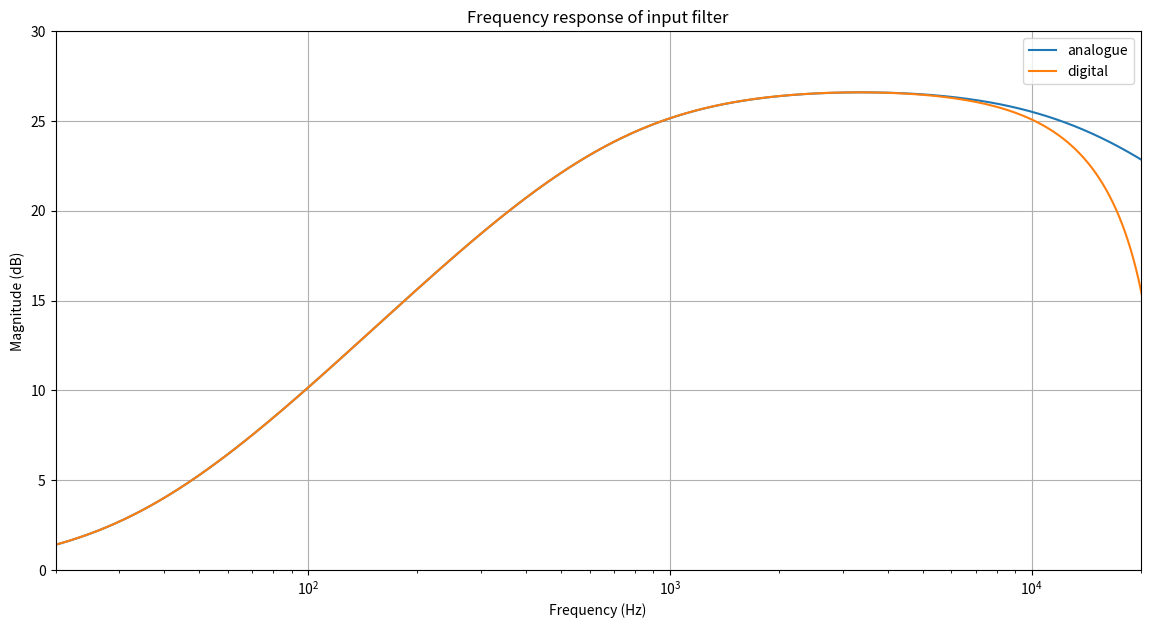
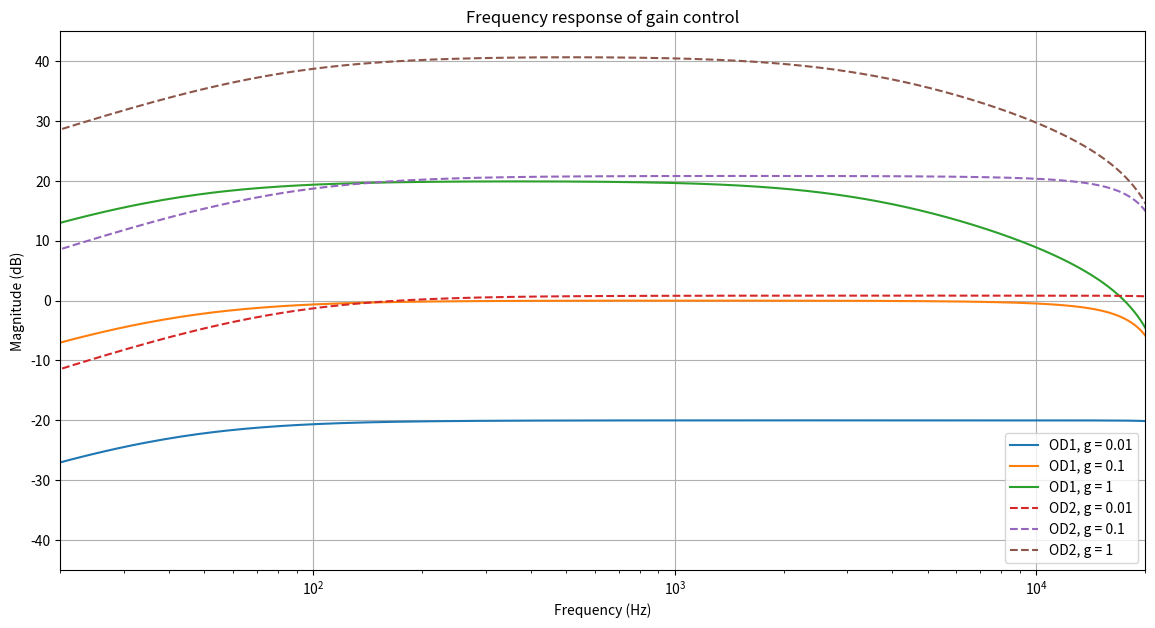
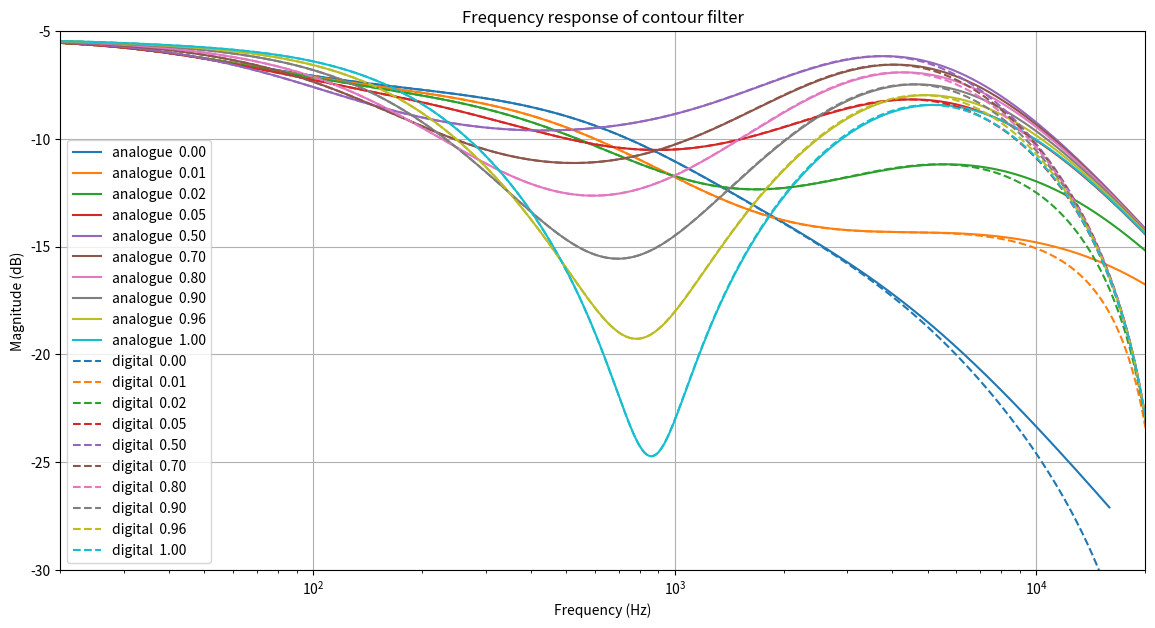

Source code (Python) for these figures, in order: (Note: this script raises an exception after producing the figures.)
# ---
# jupyter:
#   jupytext:
#     formats: ipynb,py:percent
#     text_representation:
#       extension: .py
#       format_name: percent
#       format_version: '1.3'
#       jupytext_version: 1.16.2
#   kernelspec:
#     display_name: Python 3 (ipykernel)
#     language: python
#     name: python3
# ---

# %% [markdown]
# # Valvestate DSP
#
# This document describes the design process of the DSP algorithms for the plugin.
# [Schematics](https://drtube.com/schematics/marshall/pc0689.pdf)

# %%
import numpy as np
import scipy.signal as signal
import matplotlib.pyplot as plt
import csv
import sympy
import re

# %%
# Sample rate to use when plotting digital filter responses
rate = 48000
# Bilinear transform parameter, optimal at DC
k = 2*rate

# Default plot settings
plt.rcParams["figure.figsize"] = (14, 7)
plt.rcParams['axes.grid'] = True

from sympy.abc import s, z, K


# %% [markdown]
# # Filters
#
# Analog filters are discretectised using the method described in [DISCRETIZATION OF THE ’59 FENDER BASSMAN TONE STACK by David T. Yeh, Julius O. Smith](https://ccrma.stanford.edu/~dtyeh/papers/yeh06_dafx.pdf).
#
# In summary, symbolic analysis is performed on the schematic in the s-domain, then the bilinear transform is used to genereate a z-domain transfer function, which can be implemented as an IIR filter.
#
# They gloss over how exactly to perform the symbolic circuit analysis. I have used QSapecNG for this. This software performs symbolic analysis on a graphical schematic, so it is quite easy to use. Unfortunately it has many bugs, and is not maintained anymore. Schematics are available for each circuit under the file mentioned in the relevant code snippet.
#
# [Lcapy](https://github.com/mph-/lcapy), [ahkab](https://github.com/ahkab/ahkab), [SCAM](https://github.com/echeever/scam), Wolfram SystemModeler could possibly work here. I have only tried lcapy, and altough it would be nice to do all the work inside Python, it was too slow to be usable.

# %%
def print_as_cpp_coefficients(coeffs, name):
    for i in range(len(coeffs)):    
        tmp = f"float {name}{i} = {coeffs[i]};"
        # substitute python power syntax a**2 to std::pow(a, 2)
        print(re.sub(r"([a-zA-Z])\*\*(\d)", r"std::pow(\1, \2)", tmp))
    
print_as_cpp_coefficients(range(0, 3), "test")
print_as_cpp_coefficients([s**5], "power")


# %% [markdown]
# Helper function to perform bilinear transform by substituting $s$ for $K\frac{1-z^{-1}}{1+z^{-1}}$.

# %%
def bilinear_transform(tf_s):
    s_sub = K*(1-z**-1)/(1+z**-1)
    tf_z = tf_s.subs(s, s_sub).normal().simplify().factor()
    n, d = sympy.fraction(tf_z)
    n_frac = sympy.poly(n, z)
    d_frac = sympy.poly(d, z)
    B = n_frac.all_coeffs()
    A = d_frac.all_coeffs()
    return B, A

b0, b1, b2, a0, a1, a2 = sympy.symbols("b0, b1, b2, a0, a1, a2")

# this should print the general bilinear transform for a biquad
bilinear_transform((b0 + b1 * s**-1 + b2 * s**-2)/(a0 + a1 * s**-1 + a2 * s**-2))


# %%
def substitute_parameter(A, parameters):
    return [float(sympy.sympify(AA).subs(parameters)) for AA in A]


# %% [markdown]
# ## Input filter
#
# This is the first stage of the amplifier, it's suspiciously similar to a tubescreamer pedal.

# %%
# input_filter.info
tf_s = (s**2 + 2.23219e+06*s + 4.52694e+08)/(1 * s**2 + 104527*s + 4.52694e+08)

n, d = sympy.fraction(tf_s)
n_poly = sympy.Poly(n, s)
d_poly = sympy.Poly(d, s)
B = n_poly.all_coeffs()
A = d_poly.all_coeffs()

tf = signal.lti([float(BB) for BB in B], [float(AA) for AA in A])
w, H = signal.freqresp(tf)

plt.figure()
plt.semilogx(w/2/np.pi, 20*np.log10(np.abs(H)), label="analogue")

B, A = bilinear_transform(tf_s)

print_as_cpp_coefficients(B, "B")
print_as_cpp_coefficients(A, "A")

b = substitute_parameter(B, {K: k})
a = substitute_parameter(A, {K: k})
f = signal.dlti(b, a)
w, H = signal.dfreqresp(f)

plt.semilogx(w/2/np.pi*rate, 20*np.log10(np.abs(H)), label="digital")
plt.title("Frequency response of input filter")
plt.xlabel("Frequency (Hz)")
plt.ylabel("Magnitude (dB)")
plt.xlim(20, 20e3)
plt.ylim(0, 30)
plt.legend()
plt.show()

# %% [markdown]
# ## Gain control
#
# There are two sets of functions, as this circuit has two switchable modes (OD1/OD2).

# %%
# OD1.info / OD2.info
C1 = 220e-9
C2 = 47e-12
R1 = 22e3
R2 = 100e3
Rg = sympy.symbols("Rg")
Rg_value = 1e6

B1 = [R1*Rg*C1, 0]
A1 = [R1*R2*Rg*C1*C2, R1*R2*C1 + R1*Rg*C2 + R2*Rg*C2, R1+R2]

B2 = [Rg*C1, 0]
R1 = 9.09e3
A2 = [R1*Rg*C1*C2, R1*C1 + Rg*C2, 1]

g = sympy.symbols("g")

tf1_s = ((B1[0]*s)/(A1[0]*s**2 + A1[1]*s + A1[2])).subs(Rg, Rg_value*g)
tf2_s = ((B2[0]*s)/(A2[0]*s**2 + A2[1]*s + A2[2])).subs(Rg, Rg_value*g)

B1z, A1z = bilinear_transform(tf1_s)
B2z, A2z = bilinear_transform(tf2_s)

print_as_cpp_coefficients(B1z, "B1")
print_as_cpp_coefficients(A1z, "A1")
print_as_cpp_coefficients(B2z, "B2")
print_as_cpp_coefficients(A2z, "A2")

G = [0.01, 0.1, 1]

plt.figure()
for B, A, label, linestyle in [[B1z, A1z, "OD1", "-"], [B2z, A2z, "OD2", "--"]]:
    for gg in G:
        subs = {K:k, g:gg}
        b = substitute_parameter(B, subs)
        a = substitute_parameter(A, subs)
            
        f = signal.dlti(b, a)
        w, H = signal.dfreqresp(f)
        
        # ignore divide by 0 errors
        with np.errstate(divide='ignore'):
            plt.semilogx(w/2/np.pi*rate, 20*np.log10(np.abs(H)), label=f"{label}, g = {gg}", linestyle=linestyle)

plt.legend()
plt.title("Frequency response of gain control")
plt.xlabel("Frequency (Hz)")
plt.ylabel("Magnitude (dB)")
plt.xlim(20, 20e3)
plt.ylim(-45, 45)
plt.show()

# %% [markdown]
# ## Contour filter

# %%
# contour.info
Rp1, Rp2, p = sympy.symbols("Rp1 Rp2 p")
Rp = 100e3
V1 = 1

exp = ((( 1.0032e-14 * Rp1 * Rp2 * V1 + 1.94495e-10 * Rp1 * V1 ) * s**3 +
        ( 1.254e-10 * Rp1 * Rp2 * V1 + 4.56e-07 * Rp1 * V1 + 1.76e-07 * Rp2 * V1 + 0.0034122 * V1 ) * s**2 +
        ( 0.0057 * Rp1 * V1 + 0.0022 * Rp2 * V1 + 8 * V1 ) * s + 100000 * V1) / 
       (( 3.88784e-19 * Rp1 * Rp2 + 7.53755e-15 * Rp1 ) * s**4 +
        ( 1.92511e-14 * Rp1 * Rp2 + 5.04208e-10 * Rp1 + 3.88784e-11 * Rp2 + 7.53755e-07 ) * s**3 + 
        ( 2.31614e-10 * Rp1 * Rp2 + 7.82459e-06 * Rp1 + 1.05904e-06 * Rp2 + 0.0297419 ) * s**2 +
        ( 0.0105279 * Rp1 + 0.0040634 * Rp2 + 170.06 ) * s + 184700))

exp_final = exp.subs({Rp1: Rp*p, Rp2: Rp*(1-p)})
n, d = sympy.fraction(exp_final)
n_poly = sympy.Poly(n, s)
d_poly = sympy.Poly(d, s)
B = n_poly.all_coeffs()
A = d_poly.all_coeffs()

P = [0, 0.01, 0.02, 0.05, 0.5, 0.7, 0.8, 0.9, 0.96, 1]
# plot response of analogue filter
for pp in P:
    b = substitute_parameter(B, {p: pp})
    a = substitute_parameter(A, {p: pp})

    tf = signal.lti(b, a)
    w, H = signal.freqresp(tf)
    plt.semilogx(w/2/np.pi, 20*np.log10(np.abs(H)), label=f"analogue {pp: .2f}")

tf = (B[0]*s**3 + B[1]*s**2 + B[2]*s + B[3])/(A[0]*s**4 + A[1]*s**3 + A[2]*s**2 + A[3]*s + A[4])
Bz, Az = bilinear_transform(tf)

print_as_cpp_coefficients(Bz, "B")
print_as_cpp_coefficients(Az, "A")

# plot response of digital filter
for pp in P:
    b = substitute_parameter(Bz, {p: pp, K: k})
    a = substitute_parameter(Az, {p: pp, K: k})

    tf = signal.dlti(b, a)
    w, H = signal.dfreqresp(tf)
    plt.semilogx(w/2/np.pi*rate, 20*np.log10(np.abs(H)), label=f"digital {pp: 0.2f}", linestyle='--')

plt.title("Frequency response of contour filter")
plt.xlabel("Frequency (Hz)")
plt.ylabel("Magnitude (dB)")
plt.xlim(20, 20e3)
plt.ylim(-30, -5)
plt.legend()
plt.show()


# %% [markdown]
# Notice how the response is non-linear here. Between 0 - 0.05, there is substantial high-cut. From 0.05 to 0.5 the response barely changes, then above 0.5 there is a mid-cut. It might be a nice improvement to add a function that transforms the parameter in order to linearise the effect.
#
# Further improvement is to run the filters at an oversampled rate, or use another method to reduce the effect of frequency warping. This can be seen on the graph as a difference between the analog and digital response at high frequencies.

# %% [markdown]
# # Distortion
#
# The distortion comes from a combination of diode clipping and a 12AX7 vacuum tube. A static waveshaper is used to simulate these circuits. This was created by entering the schematic into LTSpice, then running a DC operating point sweep.
#
# To output the data from LTSpice, click on the node that should be exported (V(follower) in this case). This should make a plot appear. Now we can right click on the plot then navigate to File -> Export data as text.

# %%
# 9 decimal digits should be enough to exactly represent a 32-bit IEEE 754 float
def print_cpp_array(a):
    print("{", end="")
    for i in range(len(a)):
        if not i % 5:
            print("")
            
        print(f"{a[i]:11.10}, ", end="")
        
    print("\n}", end="")

        
print_cpp_array([1.000000001, 2., 3., 4., 5., 6.])

# %%
input_voltage = []
output_voltage = []

with open('clipping_waveshape.txt') as csvDataFile:
    csvReader = csv.reader(csvDataFile, delimiter='\t')
    next(csvReader) # skip the header line
    for row in csvReader:
        input_voltage.append(float(row[0]))
        output_voltage.append(float(row[1]))

# %%
plt.plot(input_voltage, output_voltage)
plt.xlabel("Input signal (V)")
plt.ylabel("Output signal (V)")
plt.show()
print_cpp_array(output_voltage)
